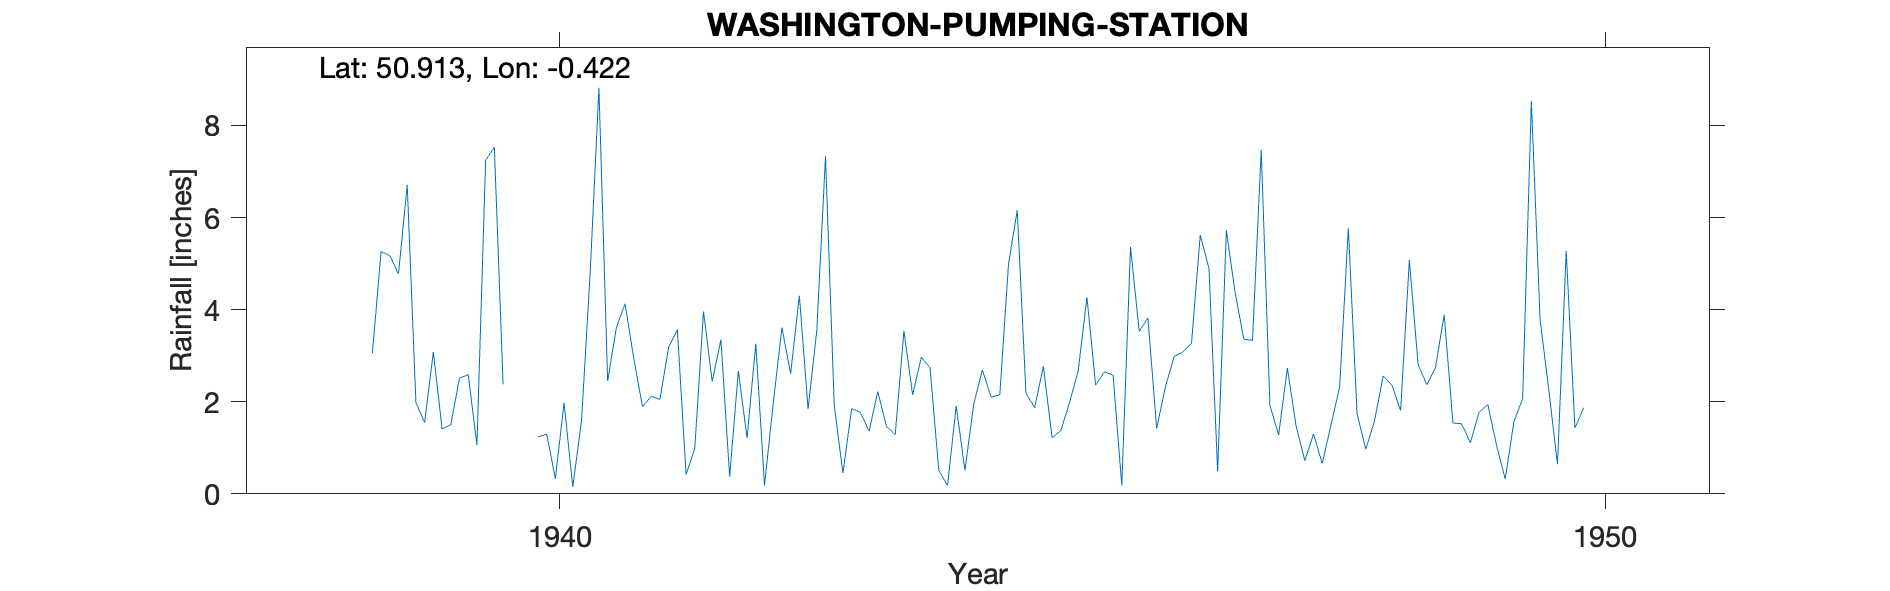

The table this chart was drawn from, first rows:
WASHINGTON-PUMPING-STATION, , , , , , , , , , , , , , , , , , , , 
Grid ref, TQ110138, Long, -0.4224, Lat, 50.91, Elevation, 187, ft, , , , , , , , , , , , 
Station no, 490/5, , , , , , , , , , , , , , , , , , , 
, 1931, 1932, 1933, 1934, 1935, 1936, 1937, 1938, 1939, 1940, 1941, 1942, 1943, 1944, 1945, 1946, 1947, 1948, 1949, 1950
January, , , , , , , , , 6.71, , 3.61, 3.35, 7.33, 2.73, 1.87, 3.53, 3.36, 5.77, 1.54, 0.64
February, , , , , , , , , 1.98, , 4.13, 0.37, 1.92, 0.51, 2.77, 3.82, 3.33, 1.74, 1.52, 5.28
March, , , , , , , , , 1.55, , 2.94, 2.67, 0.45, 0.18, 1.22, 1.42, 7.47, 0.97, 1.11, 1.43
April, , , , , , , , , 3.08, 1.23, 1.89, 1.21, 1.85, 1.91, 1.37, 2.32, 1.92, 1.58, 1.77, 1.87
May, , , , , , , , , 1.41, 1.3, 2.12, 3.26, 1.77, 0.51, 1.98, 2.98, 1.28, 2.56, 1.94, 
June, , , , , , , , , 1.5, 0.33, 2.05, 0.18, 1.36, 1.94, 2.67, 3.08, 2.73, 2.36, 1.06, 
July, , , , , , , , , 2.51, 1.98, 3.19, 1.96, 2.22, 2.69, 4.27, 3.27, 1.48, 1.81, 0.32, 
August, , , , , , , , , 2.59, 0.15, 3.57, 3.61, 1.46, 2.1, 2.36, 5.62, 0.72, 5.08, 1.57, 
September, , , , , , , , 3.05, 1.06, 1.59, 0.42, 2.61, 1.29, 2.15, 2.65, 4.9, 1.3, 2.81, 2.07, 
October, , , , , , , , 5.26, 7.24, 4.81, 0.99, 4.3, 3.54, 4.99, 2.58, 0.49, 0.66, 2.37, 8.53, 
November, , , , , , , , 5.17, 7.53, 8.82, 3.96, 1.84, 2.15, 6.16, 0.18, 5.72, 1.49, 2.74, 3.79, 
December, , , , , , , , 4.78, 2.38, 2.45, 2.44, 3.54, 2.97, 2.19, 5.36, 4.38, 2.32, 3.89, 2.26, 
Total, , , , , , , , , 39.54, , 31.31, 28.9, 28.31, 28.06, 29.28, 41.53, 28.06, 33.68, 27.48, 
1940 Jan-Mar estimated, , , , , , , , , , , , , , , , , , , , 
